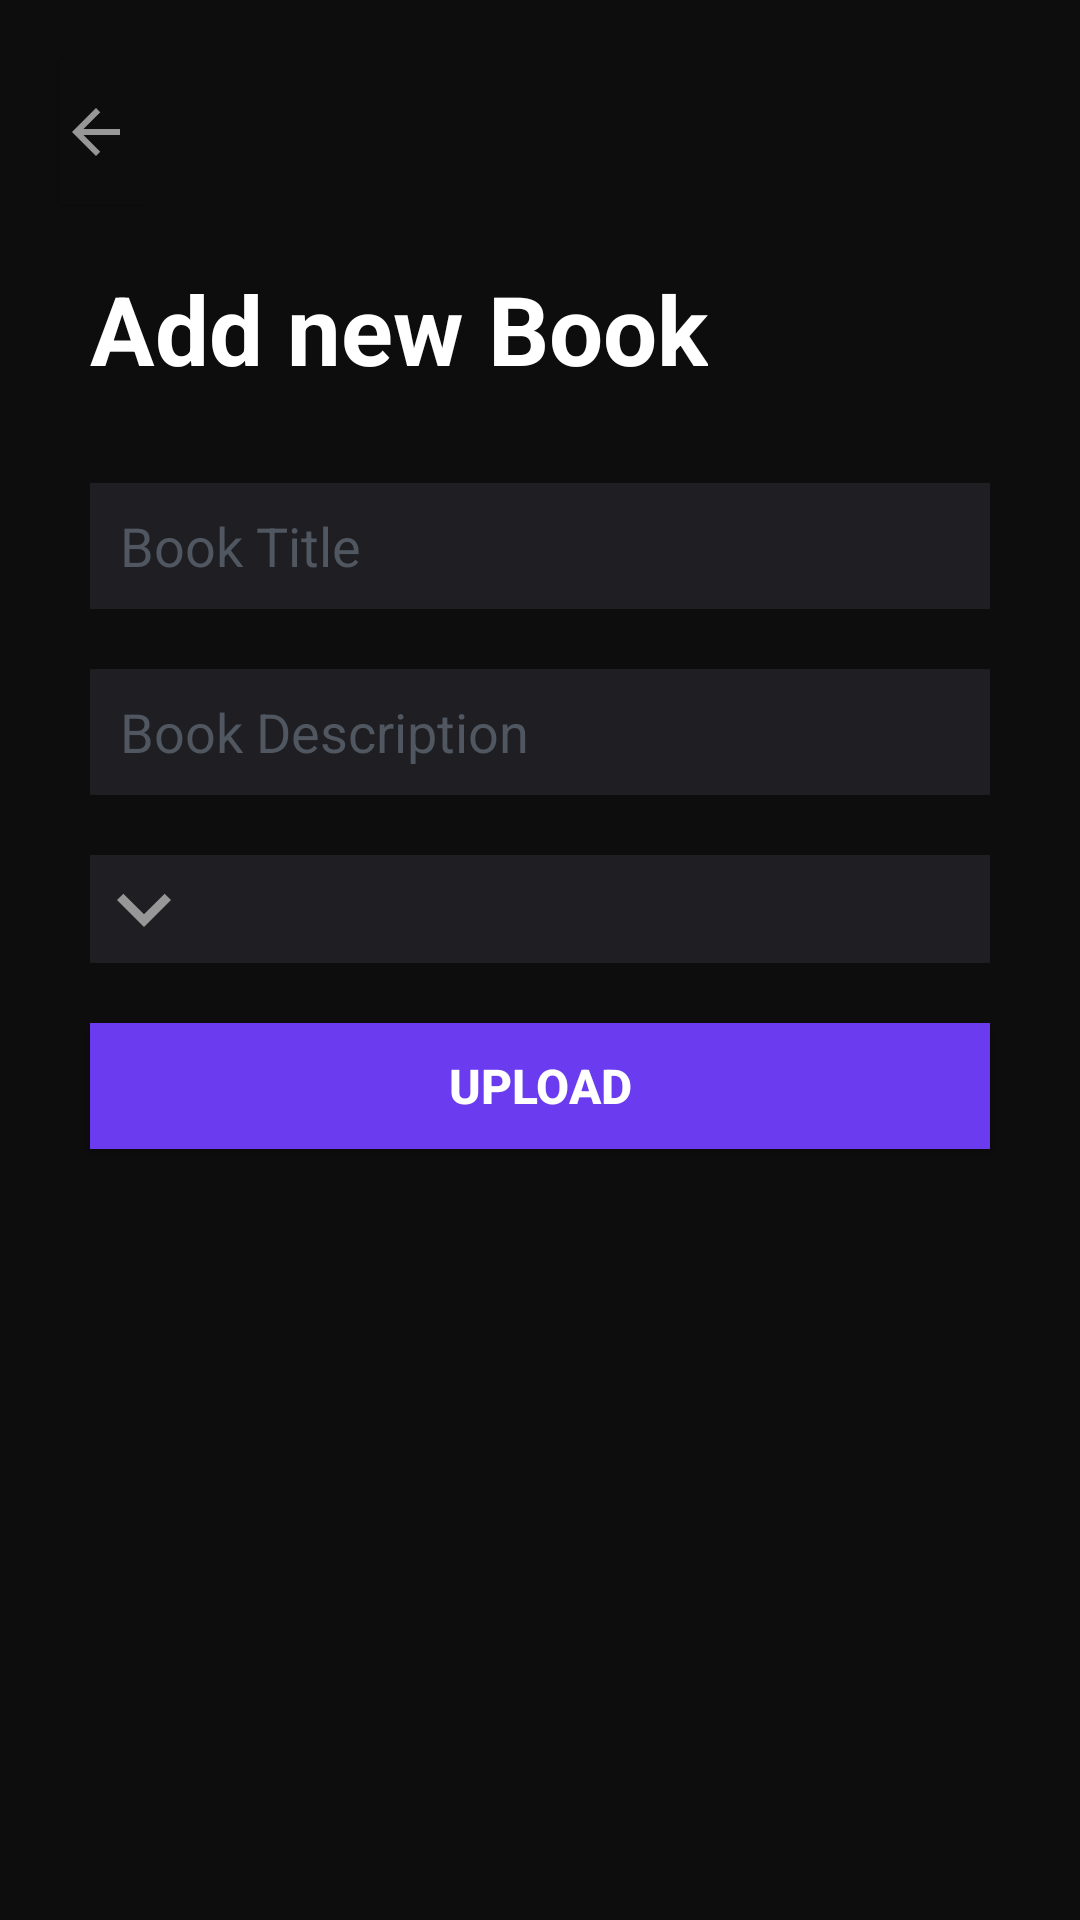

The Android layout XML behind this screen, and the referenced resources:
<!-- AndroidManifest.xml: application theme Theme.Readify -->
<!-- res/layout/activity_new_book.xml -->
<?xml version="1.0" encoding="utf-8"?>
<LinearLayout
    xmlns:android="http://schemas.android.com/apk/res/android"
    xmlns:app="http://schemas.android.com/apk/res-auto"
    xmlns:tools="http://schemas.android.com/tools"
    android:layout_width="match_parent"
    android:layout_height="match_parent"
    android:background="@color/b"
    android:orientation="vertical"

    >

    <androidx.appcompat.widget.AppCompatButton
        android:id="@+id/btn_back"
        android:layout_width="30dp"
        android:layout_height="wrap_content"
        android:layout_margin="20dp"
        android:background="@color/b"
        android:drawableStart="@drawable/baseline_arrow_back_24"/>
    <androidx.appcompat.widget.AppCompatTextView
        android:layout_width="wrap_content"
        android:layout_height="wrap_content"
        android:text="@string/add_new_book"

        android:textSize="32sp"
        android:textStyle="bold"
        android:layout_marginStart="30dp"

        android:textColor="@color/white"/>
    <LinearLayout
        android:layout_width="match_parent"
        android:layout_height="wrap_content"
        android:layout_margin="20dp"
        android:orientation="vertical">
        <androidx.appcompat.widget.AppCompatEditText
            android:id="@+id/et_book_title"
            android:layout_width="match_parent"
            android:layout_height="42dp"
            android:layout_gravity="center"
            android:layout_margin="10dp"
            android:background="#1F1F23"
            android:hint="@string/book_title"
            android:textColor="#505760"
            android:textColorHint="#505760"
            android:paddingStart="10dp"
            />

        <androidx.appcompat.widget.AppCompatEditText
            android:id="@+id/et_book_description"
            android:layout_width="match_parent"
            android:layout_height="42dp"
            android:layout_gravity="center"
            android:layout_margin="10dp"
            android:background="#1F1F23"
            android:hint="@string/book_description"
            android:textColor="#505760"
            android:textColorHint="#505760"
            android:paddingStart="10dp"
            tools:ignore="RtlSymmetry" />

        <LinearLayout
            android:layout_width="match_parent"
            android:layout_height="wrap_content"
            android:background="#1F1F23"
            android:layout_margin="10dp"
            >
            <ImageView
                android:layout_width="36dp"
                android:layout_height="36dp"
                android:src="@drawable/arrow_down_24"
                android:layout_gravity="center"
                />
        <Spinner
            android:id="@+id/my_spinner"
            android:padding="10dp"
            android:background="#1F1F23"
            android:layout_width="match_parent"
            android:layout_height="wrap_content"/>

        </LinearLayout>

        <androidx.appcompat.widget.AppCompatButton
            android:id="@+id/btn_upload"
            android:layout_width="match_parent"
            android:layout_height="42dp"
            android:layout_gravity="center"
            android:layout_margin="10dp"
            android:background="@color/purple"
            android:text="@string/upload"
            android:textColor="@color/white"
            android:textStyle="bold"
            android:textSize="16sp"/>

    </LinearLayout>
</LinearLayout>
<!-- resources referenced by this layout -->
<resources>
  <color name="b">#0D0D0D</color>
  <color name="purple">#6B3BEF</color>
  <color name="white">#FFFFFFFF</color>
  <!-- drawable arrow_down_24 (drawable) -->
  <vector android:height="24dp" android:tint="#979798"
      android:viewportHeight="24" android:viewportWidth="24"
      android:width="24dp" xmlns:android="http://schemas.android.com/apk/res/android">
      <path android:fillColor="@android:color/white" android:pathData="M7.41,8.59L12,13.17l4.59,-4.58L18,10l-6,6 -6,-6 1.41,-1.41z"/>
  </vector>
  <!-- drawable baseline_arrow_back_24 (drawable) -->
  <vector android:autoMirrored="true" android:height="24dp"
      android:tint="#979798" android:viewportHeight="24"
      android:viewportWidth="24" android:width="24dp" xmlns:android="http://schemas.android.com/apk/res/android">
      <path android:fillColor="@android:color/white" android:pathData="M20,11H7.83l5.59,-5.59L12,4l-8,8 8,8 1.41,-1.41L7.83,13H20v-2z"/>
  </vector>
  <string name="add_new_book">Add new Book</string>
  <string name="book_description">Book Description</string>
  <string name="book_title">Book Title</string>
  <string name="upload">Upload</string>
  <style name="Theme.Readify" parent="Base.Theme.Readify" />
  <style name="Base.Theme.Readify" parent="Theme.MaterialComponents.Light.NoActionBar">
          <item name="android:background">#00000000</item>
          <item name="android:windowBackground">#00000000</item>
          <item name="android:windowSwipeToDismiss">false</item>
      
          
      </style>
</resources>
